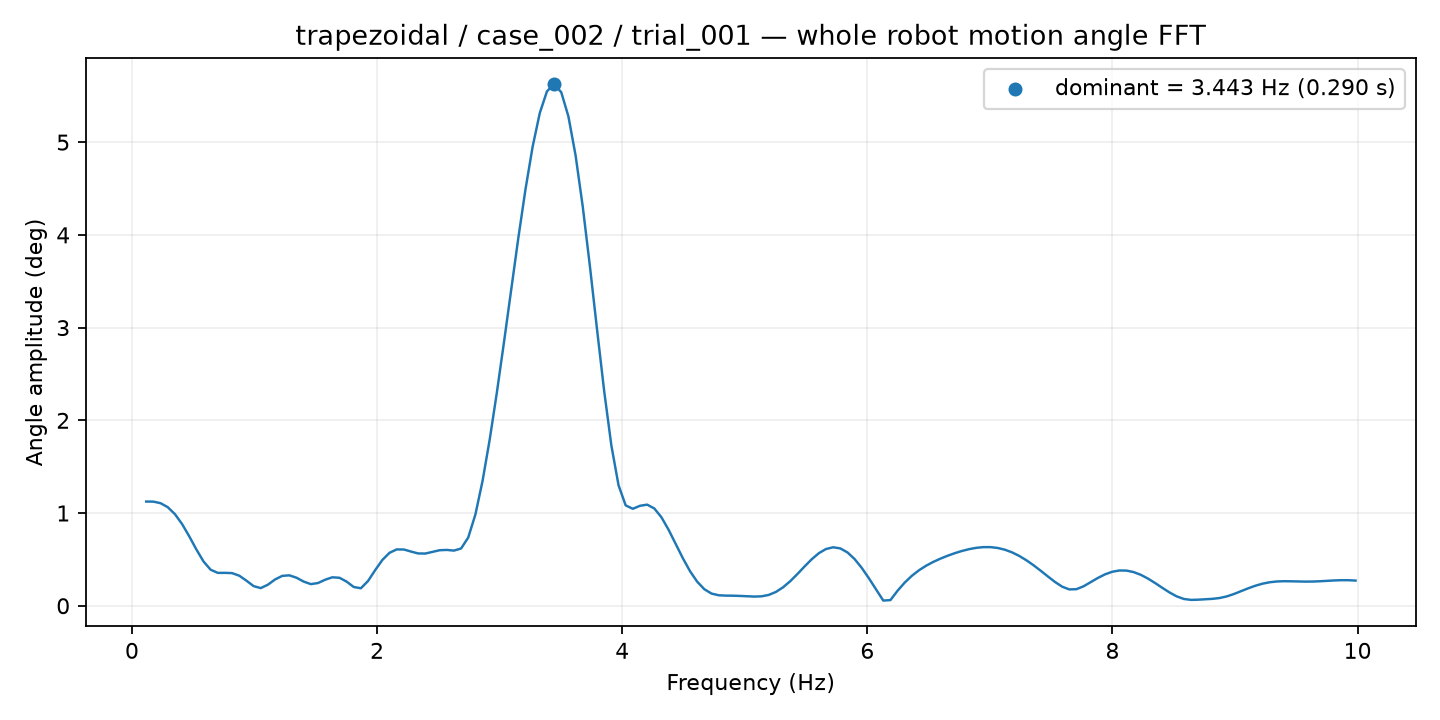

Data behind this chart, as committed beside it:
frequency_hz, amplitude_deg
0.1168, 1.124
0.1751, 1.123
0.2335, 1.106
0.2919, 1.063
0.3503, 0.9889
0.4087, 0.8822
0.4671, 0.7503
0.5254, 0.6078
0.5838, 0.4779
0.6422, 0.3886
0.7006, 0.3546
0.759, 0.3548
0.8173, 0.3519
0.8757, 0.3241
0.9341, 0.2706
0.9925, 0.2118
1.051, 0.1902
1.109, 0.2271
1.168, 0.2834
1.226, 0.3221
1.284, 0.3281
1.343, 0.3023
1.401, 0.2606
1.46, 0.2333
1.518, 0.2449
1.576, 0.2806
1.635, 0.3068
1.693, 0.3017
1.751, 0.2605
1.81, 0.2022
1.868, 0.1887
1.927, 0.2673
1.985, 0.3851
2.043, 0.4941
2.102, 0.5712
2.16, 0.6074
2.218, 0.6067
2.277, 0.5846
2.335, 0.5641
2.394, 0.563
2.452, 0.5805
2.51, 0.5989
2.569, 0.6022
2.627, 0.595
2.686, 0.6176
2.744, 0.7361
2.802, 0.9846
2.861, 1.347
2.919, 1.794
2.977, 2.3
3.036, 2.846
3.094, 3.41
3.153, 3.968
3.211, 4.492
3.269, 4.953
3.328, 5.315
3.386, 5.548
3.445, 5.628
3.503, 5.538
3.561, 5.277
... 110 more rows
